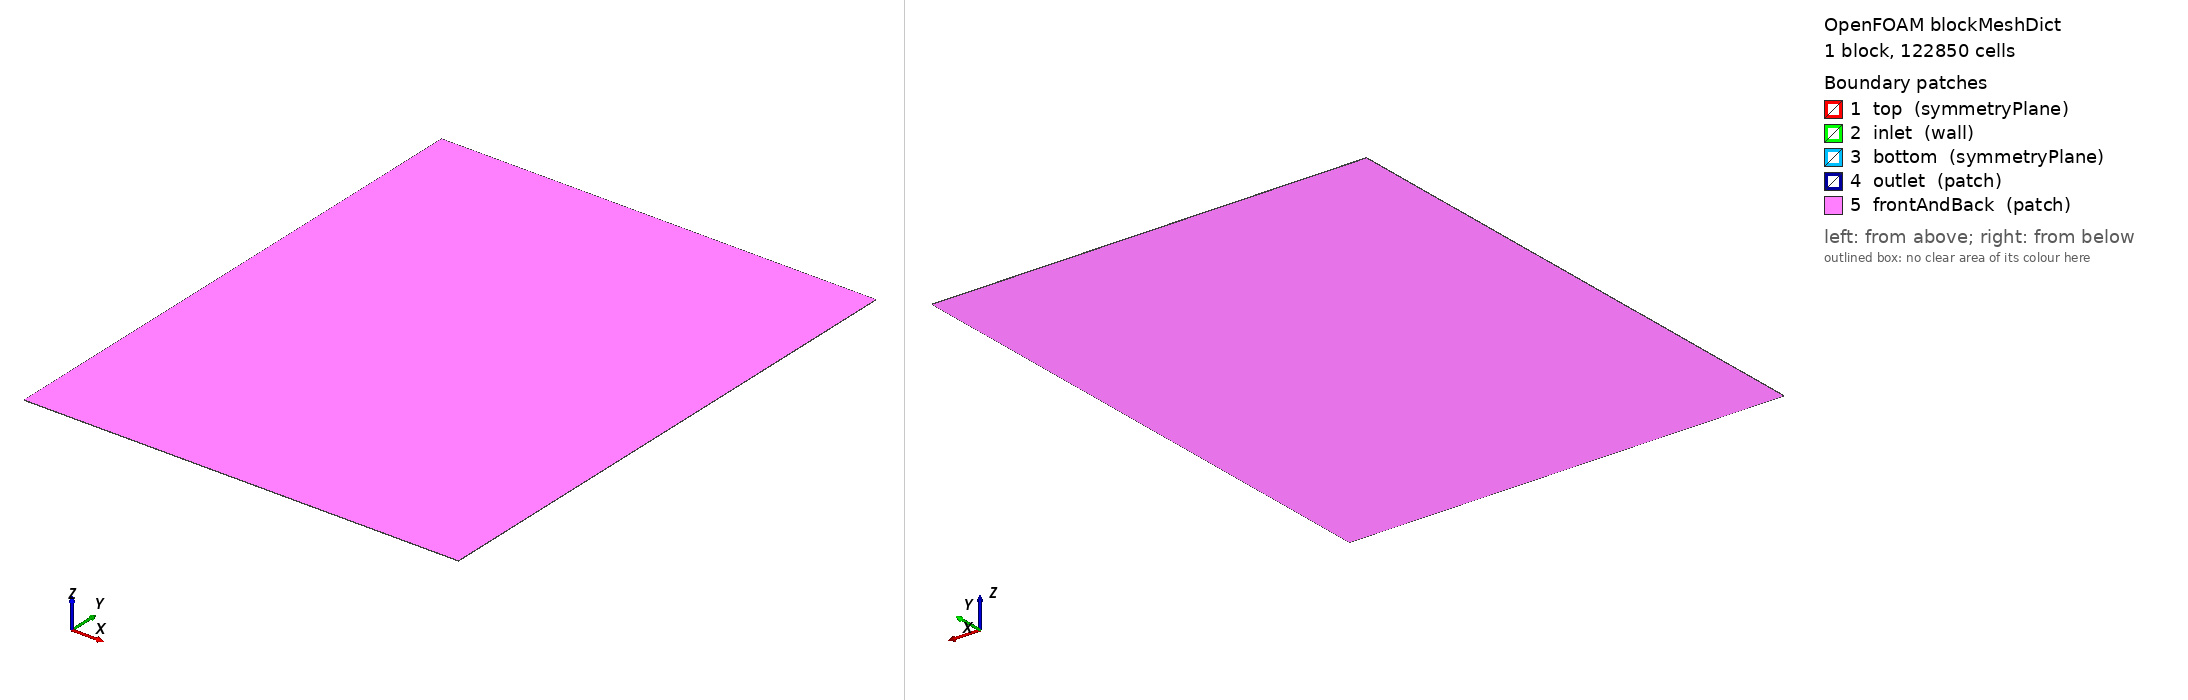

OpenFOAM case: the mesh blockMesh builds from blockMeshDict, 1 block(s), 122850 cells. Boundary patches (legend numbers): 1 top (symmetryPlane), 2 inlet (wall), 3 bottom (symmetryPlane), 4 outlet (patch), 5 frontAndBack (patch). Left view from above one corner, right view from below the opposite corner. Boundary conditions: 0 field file(s) under 0/; 0 of 5 drawn patches have an entry in a shipped field file.

=== system/blockMeshDict ===
/*--------------------------------*- C++ -*----------------------------------*\
  =========                 |
  \\      /  F ield         | OpenFOAM: The Open Source CFD Toolbox
   \\    /   O peration     | Website:  https://openfoam.org
    \\  /    A nd           | Version:  7
     \\/     M anipulation  |
\*---------------------------------------------------------------------------*/
FoamFile
{
    version     2.0;
    format      ascii;
    class       dictionary;
    object      blockMeshDict;
}

// * * * * * * * * * * * * * * * * * * * * * * * * * * * * * * * * * * * * * //

convertToMeters 1;

lx0 0;
ly0 0;
lz0 0;

lx1 1196;
ly1 1494;
lz1 1;

vertices
(
    ($lx0 $ly0 $lz0)   //0
    ($lx1 $ly0 $lz0)   //1
    ($lx1 $ly1 $lz0)   //2
    ($lx0 $ly1 $lz0)   //3
    ($lx0 $ly0 $lz1)   //4
    ($lx1 $ly0 $lz1)   //5
    ($lx1 $ly1 $lz1)   //6
    ($lx0 $ly1 $lz1)   //7
);

blocks
(
    hex (0 1 2 3 4 5 6 7) (315 390 1) simpleGrading (1 1 1)
);

edges
(
);

boundary
(
    top
    {
        type symmetryPlane;
        faces
        (
            (7 6 3 2)
        );
    }

    inlet
    {
        type wall;
        faces
        (
            (0 4 7 3)
        );
    }

    bottom
    {
        type symmetryPlane;
        faces
        (
            (1 5 4 0)
        );
    }

    outlet
    {
        type patch;
        faces
        (
            (1 2 6 5)
        );
    }


    frontAndBack
    {
        type patch;    // set to empty after snappyHexMesh (see run.sh)
        faces
        (
            (0 3 2 1)
	        (4 5 6 7)
        );
    }
);

//mergePatchPairs
//(
//);

// ************************************************************************* //
